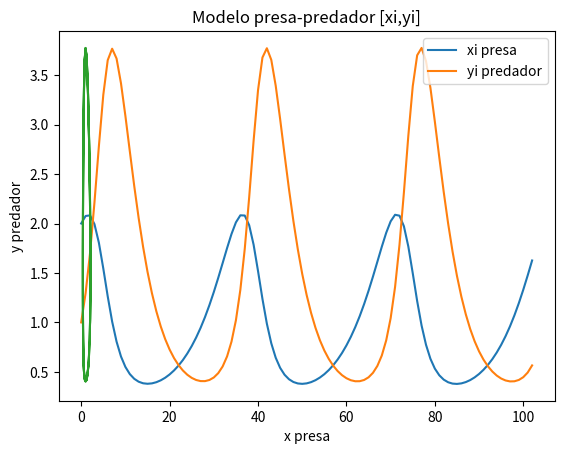

Python code for this plot:
import numpy as np

def rungekutta2_fg(f,g,t0,x0,y0,h,muestras):
    tamano = muestras +1
    tabla = np.zeros(shape=(tamano,3),dtype=float)
    tabla[0] = [t0,x0,y0]
    ti = t0
    xi = x0
    yi = y0
    for i in range(1,tamano,1):
        K1x = h * f(ti,xi,yi)
        K1y = h * g(ti,xi,yi)
        
        K2x = h * f(ti+h, xi + K1x, yi+K1y)
        K2y = h * g(ti+h, xi + K1x, yi+K1y)

        xi = xi + (1/2)*(K1x+K2x)
        yi = yi + (1/2)*(K1y+K2y)
        ti = ti + 2*h
        tabla[i] = [ti,xi,yi]
    tabla = np.array(tabla)
    return(tabla)

# PROGRAMA ------------------

# INGRESO
# Parámetros de las ecuaciones
a = 0.3#0.5
b = 0.2#0.7
c = 0.5#0.35
d = 0.5#0.35

# Ecuaciones
f = lambda t,x,y : a*x -b*x*y
g = lambda t,x,y : -c*y + d*x*y

# Condiciones iniciales
t0 = 0
x0 = 2
y0 = 1

# parámetros del algoritmo
h = 0.5
muestras = 102


# PROCEDIMIENTO
tabla = rungekutta2_fg(f,g,t0,x0,y0,h,muestras)
ti = tabla[:,0]
xi = tabla[:,1]
yi = tabla[:,2]

# SALIDA
np.set_printoptions(precision=6)
print(' [ ti, xi, yi]')
print(tabla)

# Grafica tiempos vs población
import matplotlib.pyplot as plt

plt.plot(ti,xi, label='xi presa')
plt.plot(ti,yi, label='yi predador')

plt.title('Modelo predador-presa')
plt.xlabel('t tiempo')
plt.ylabel('población')
plt.legend()
plt.grid()
plt.show()

# gráfica xi vs yi
plt.plot(xi,yi)

plt.title('Modelo presa-predador [xi,yi]')
plt.xlabel('x presa')
plt.ylabel('y predador')
plt.grid()
plt.show()
